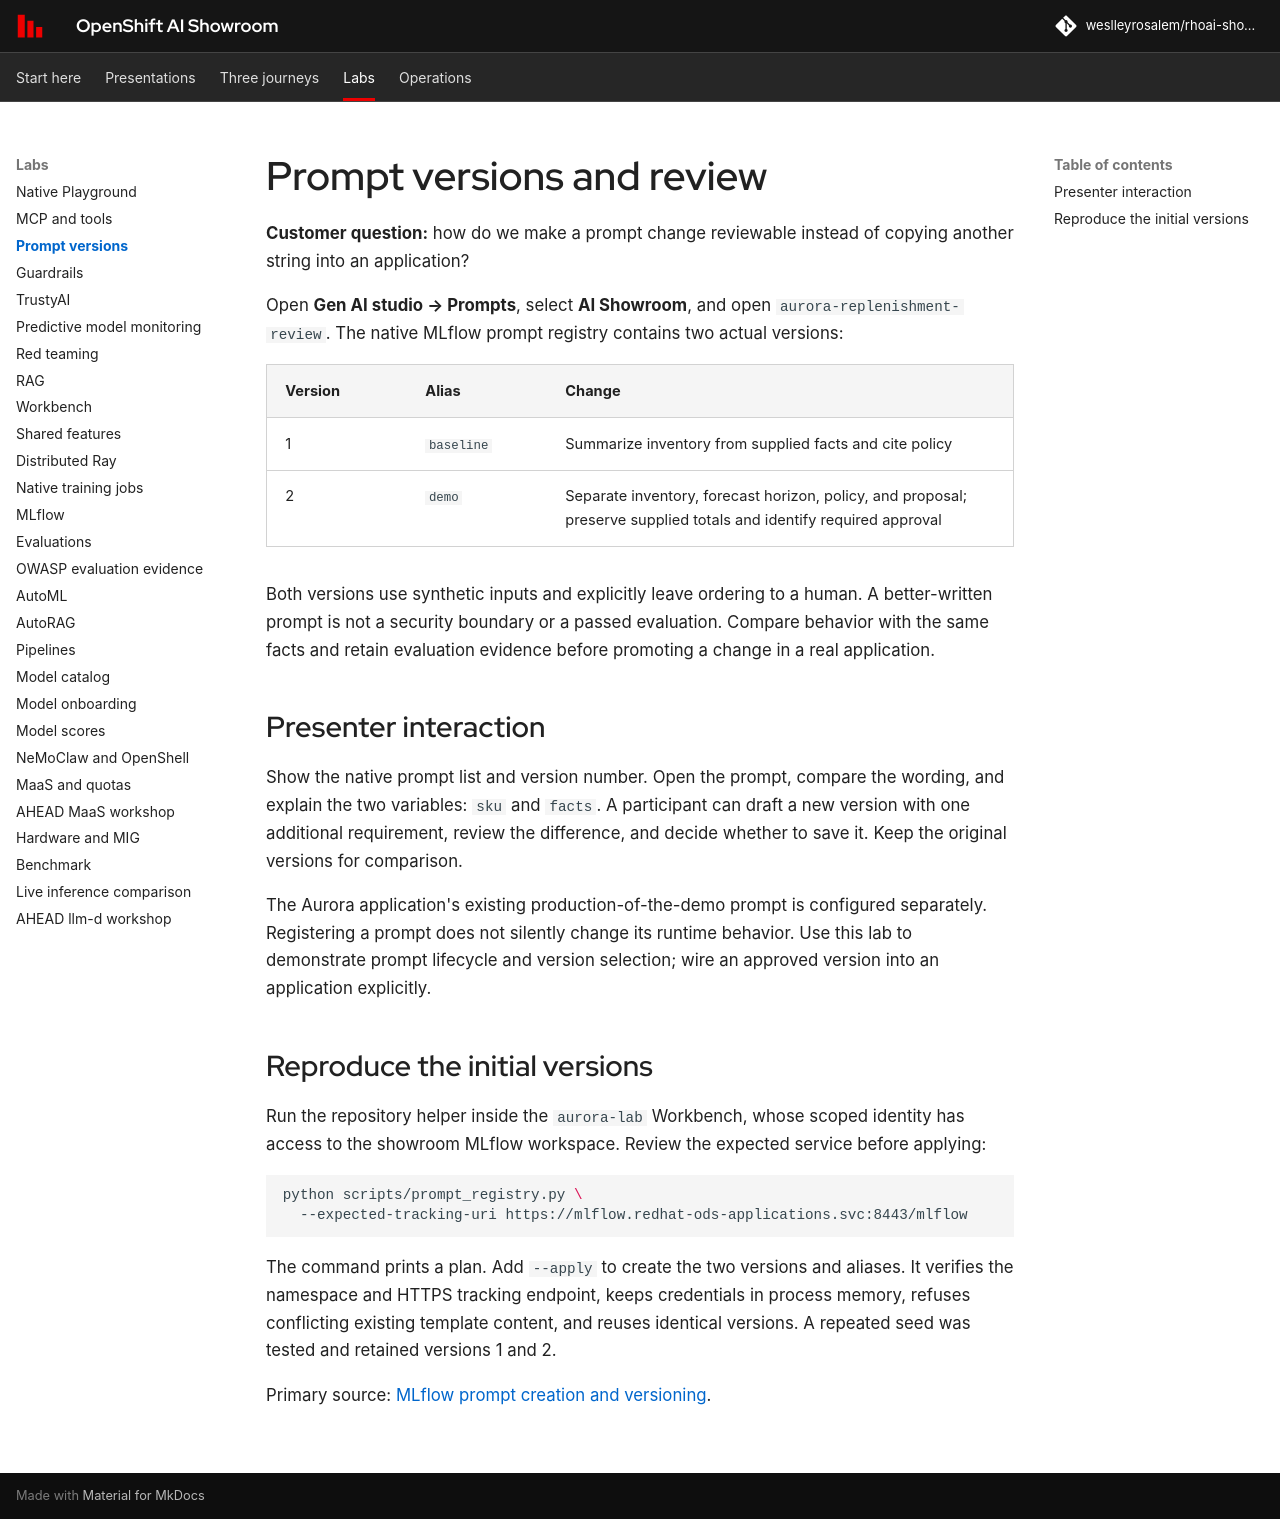

repository: weslleyrosalem/rhoai-showroom · page: labs/prompts/index.html · generator: mkdocs

# Prompt versions and review

**Customer question:** how do we make a prompt change reviewable instead of copying another string into an application?

Open **Gen AI studio → Prompts**, select **AI Showroom**, and open `aurora-replenishment-review`. The native MLflow prompt registry contains two actual versions:

| Version | Alias | Change |
|---|---|---|
| 1 | `baseline` | Summarize inventory from supplied facts and cite policy |
| 2 | `demo` | Separate inventory, forecast horizon, policy, and proposal; preserve supplied totals and identify required approval |

Both versions use synthetic inputs and explicitly leave ordering to a human. A better-written prompt is not a security boundary or a passed evaluation. Compare behavior with the same facts and retain evaluation evidence before promoting a change in a real application.

## Presenter interaction

Show the native prompt list and version number. Open the prompt, compare the wording, and explain the two variables: `sku` and `facts`. A participant can draft a new version with one additional requirement, review the difference, and decide whether to save it. Keep the original versions for comparison.

The Aurora application's existing production-of-the-demo prompt is configured separately. Registering a prompt does not silently change its runtime behavior. Use this lab to demonstrate prompt lifecycle and version selection; wire an approved version into an application explicitly.

## Reproduce the initial versions

Run the repository helper inside the `aurora-lab` Workbench, whose scoped identity has access to the showroom MLflow workspace. Review the expected service before applying:

```bash
python scripts/prompt_registry.py \
  --expected-tracking-uri https://mlflow.redhat-ods-applications.svc:8443/mlflow
```

The command prints a plan. Add `--apply` to create the two versions and aliases. It verifies the namespace and HTTPS tracking endpoint, keeps credentials in process memory, refuses conflicting existing template content, and reuses identical versions. A repeated seed was tested and retained versions 1 and 2.

Primary source: [MLflow prompt creation and versioning](https://mlflow.org/docs/latest/genai/prompt-registry/create-and-edit-prompts/).
